Run: headless pygame with SDL's dummy video driver; simulated clock (each Clock.tick advances the game by its frame time, no real sleeping); random seed 0; keys injected as events and as key.get_pressed() state; no mouse input.
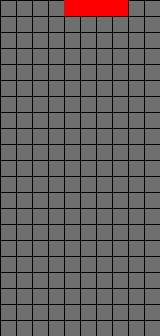
Frame 1 of 4 · flips 1–60 · no input
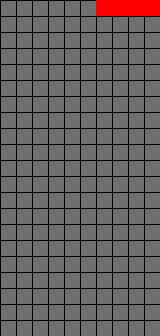
Frame 2 of 4 · flips 61–180 · tapped SPACE, RETURN · held RIGHT (→), D
Frame 3 of 4 · flips 181–300 · held DOWN (↓), S · screen unchanged from frame 2, image omitted
Frame 4 of 4 · flips 301–420 · held LEFT (←), A, UP (↑), W · screen same as frame 1, image omitted

The pygame program that drew these frames:

import pygame
import random

FPS = 60
GAME_SPEED = 5

ELEMENT_SIZE = 16
BLOCKS_WIDTH = 10
BLOCKS_HEIGHT = 21
WIDTH = ELEMENT_SIZE * BLOCKS_WIDTH
HEIGHT = ELEMENT_SIZE * BLOCKS_HEIGHT

UP = 1
RIGHT = 2
DOWN = 3
LEFT = 4

WHITE = (255, 255, 255)
BLACK = (0, 0, 0)
GREY = (111, 111, 111)
RED = (255, 0, 0)
YELLOW = (255, 255, 0)
BLUE = (0, 0, 255)

SQUARE = 0
LINE = 1

PIECEEVENT = pygame.USEREVENT + 1

class Game:
  def __init__(self):
    print("New game")
    pygame.init()

    self.clock = pygame.time.Clock()
    pygame.display.set_caption("PyTris Game")

    self.screen = pygame.display.set_mode([WIDTH, HEIGHT])
    #pygame.time.set_timer(pygame.USEREVENT + 1, 1000 // FPS)
    pygame.time.set_timer(PIECEEVENT, 1000)


  def run(self):
    print("Running game")
    game_over = False

    piece = Piece()

    while not game_over:
      self.clock.tick(FPS)
      self.screen.fill(GREY)
      # Draw Grid
      for y in range(0, HEIGHT, ELEMENT_SIZE):
        pygame.draw.line(self.screen, BLACK, [0, y], [WIDTH, y])
      for x in range(0, WIDTH, ELEMENT_SIZE):
        pygame.draw.line(self.screen, BLACK, [x, 0], [x, HEIGHT])

      for event in pygame.event.get():
          if event.type == PIECEEVENT:
            piece.update()
          if event.type == pygame.QUIT:
            game_over = True
          elif event.type == pygame.KEYDOWN:
            if event.key == pygame.K_a or event.key == pygame.K_LEFT:
              piece.moveLeft()
            if event.key == pygame.K_d or event.key == pygame.K_RIGHT:
              piece.moveRight()
            if event.key == pygame.K_ESCAPE:
              game_over = True

      piece.draw(self.screen)

      pygame.display.update()

class Piece:
  def __init__(self):
    print("New piece")

    self.pos = (4, 0)
    type = random.randint(0,1)
    match type:
      case 0:
        self.type = SQUARE
        self.color = YELLOW
        self.elements = [(0,0), (1,0), (0,1), (1,1)]
      case 1:
        self.type = LINE
        self.color = RED
        self.elements = [(0,0), (1,0), (2,0), (3,0)]
        
    #
    #   ## The
    #   ## Square
    #
  
  def draw(self, screen):
    for element in self.elements:
      pygame.draw.rect(screen, self.color, (
        (self.pos[0] + element[0]) * ELEMENT_SIZE,
        (self.pos[1] + element[1]) * ELEMENT_SIZE, ELEMENT_SIZE, ELEMENT_SIZE))

  def update(self):
    self.pos = (self.pos[0], self.pos[1] + 1)
  
  def moveLeft(self):
    can_move = True
    for element in self.elements:
      if self.pos[0] + element[0] == 0:
        can_move = False
    if can_move:
      self.pos = (self.pos[0] - 1, self.pos[1])

  def moveRight(self):
    can_move = True
    for element in self.elements:
      if self.pos[0] + element[0] == BLOCKS_WIDTH - 1:
        can_move = False
    if can_move:
      self.pos = (self.pos[0] + 1, self.pos[1])

def main():
  game = Game()
  game.run()

if __name__ == '__main__':
  main()
